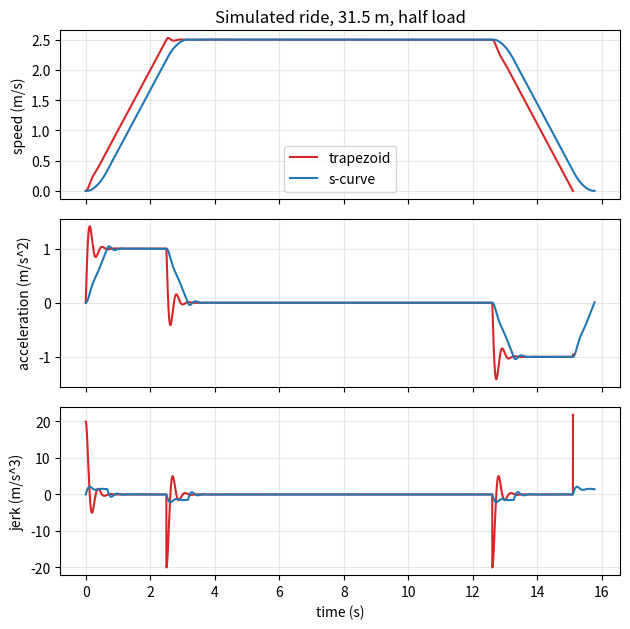
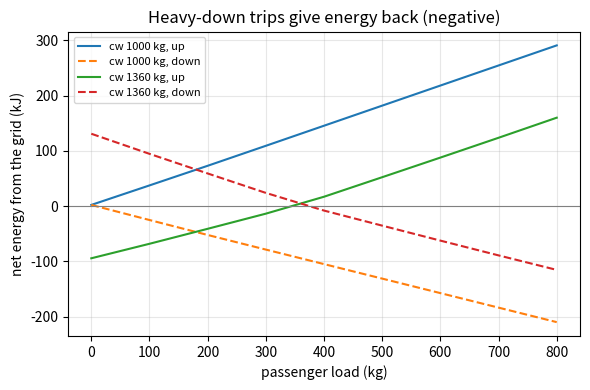

These figures' Python source, in order:
"""Session 3 (Level 3): simulate the whole lift and validate it.

Run:  python start.py 3
Educational model only. It is NOT an elevator design tool: real lifts follow safety standards
and are designed and certified by qualified engineers.
"""
# %% [markdown]
# # Session 3: a time-stepping simulation of a cable-counterweight lift
# **A. Real-world problem.** Session 2 gave a clean formula for the ride. A real motor has a torque
# limit, its force takes a moment to build up, and a heavy car does not follow the plan exactly.
# We now simulate the car step by step, with a controller that tries to follow a planned profile,
# and check the simulation against the Session 2 formulas.
#
# **Plan.** (1) plan the profile (trapezoid or S-curve), (2) simulate the car with a torque
# limit, (3) measure comfort, (4) validate with the travel-time formula and the energy balance,
# (5) see how load and counterweight change energy and comfort.

# %%
import pathlib

import numpy as np

# where figures are saved (works as a script and in Jupyter/Colab)
OUT = (pathlib.Path(__file__).resolve().parent if "__file__" in globals() else pathlib.Path(".")) / "out"

G = 9.81  # m/s^2

# one simplified lift used everywhere in this session (all numbers are assumptions)
LIFT = dict(m_car=1000.0, m_cw=1360.0, eta=0.85, tau=0.05, kp=100.0, kv=20.0)
# m_car: empty car (kg); m_cw: counterweight = car + 45 percent of 800 kg rated load;
# eta: motor and gear efficiency; tau: time the motor force needs to build up (s);
# kp, kv: gains of the controller that tracks the plan


# %% [markdown]
# ## Step 1: plan the motion (the profile)
# A profile is a planned acceleration a(t). The **trapezoid** profile switches acceleration on and
# off suddenly (infinite jerk on paper). The **S-curve** profile changes acceleration at a limited
# rate j (the jerk limit), in up to seven phases:
# jerk +j, a = amax, jerk -j, cruise, jerk -j, a = -amax, jerk +j.
# For a distance d the cruise speed is reduced if there is not enough room to reach vmax.

# %%
def accel_phase(v, amax, jmax):
    """Time to speed up from 0 to v: returns (total, jerk time tj, constant-accel time tl)."""
    if v >= amax ** 2 / jmax:
        tj = amax / jmax
        return v / amax + tj, tj, v / amax - tj
    tj = np.sqrt(v / jmax)
    return 2 * tj, tj, 0.0


def plan(d, vmax, amax, jmax=None):
    """Plan a ride of distance d (m). jmax=None gives the trapezoid profile.

    Returns a dict with phase times and the travel time T (s) from the exact formulas.
    """
    d = abs(d)
    if jmax is None:   # trapezoid: a switches instantly
        v = vmax if d >= vmax ** 2 / amax else np.sqrt(d * amax)
        ta = v / amax
        tc = (d - v * ta) / v if d > 0 else 0.0
        return dict(kind="trapezoid", v=v, tj=0.0, tl=ta, tc=tc, Ta=ta, T=2 * ta + tc, a=amax, j=None)

    # S-curve: distance covered by accelerating and braking is v * Ta(v)
    def reach(v):
        return v * accel_phase(v, amax, jmax)[0]

    if reach(vmax) <= d:
        v = vmax
    else:                       # find the cruise speed that just fits (bisection)
        lo, hi = 0.0, vmax
        for _ in range(80):
            mid = 0.5 * (lo + hi)
            lo, hi = (mid, hi) if reach(mid) < d else (lo, mid)
        v = 0.5 * (lo + hi)
    Ta, tj, tl = accel_phase(v, amax, jmax) if v > 0 else (0.0, 0.0, 0.0)
    tc = (d - v * Ta) / v if v > 0 else 0.0
    return dict(kind="s-curve", v=v, tj=tj, tl=tl, tc=tc, Ta=Ta, T=2 * Ta + tc, a=tj * jmax, j=jmax)


def reference(pl, dt=0.001):
    """Planned time, acceleration, speed, position (arrays) for a plan, travelling up."""
    T = pl["T"]
    n = 10                                     # integrate on a 10 times finer grid, then keep every 10th point
    t = np.arange(0.0, T + dt / 2, dt / n)
    if pl["kind"] == "trapezoid":
        a = np.where(t < pl["Ta"], pl["a"], 0.0) - np.where(t >= T - pl["Ta"], pl["a"], 0.0)
    else:
        j, tj, tl, Ta = pl["j"], pl["tj"], pl["tl"], pl["Ta"]

        def half(s):          # acceleration while speeding up, s = time since the phase started
            return np.where(s < tj, j * s, np.where(s < tj + tl, j * tj, np.where(s < Ta, j * (Ta - s), 0.0)))

        s = t - (T - Ta)
        a = np.where(t < Ta, half(t), 0.0) - np.where(s >= 0, half(np.clip(s, 0, None)), 0.0)
    h = dt / n
    v = np.concatenate([[0.0], np.cumsum(0.5 * (a[1:] + a[:-1]) * h)])
    x = np.concatenate([[0.0], np.cumsum(0.5 * (v[1:] + v[:-1]) * h)])
    return t[::n], a[::n], v[::n], x[::n]


# %% [markdown]
# ## Step 2: the physics of the cable-counterweight system
# The car (with its passengers) and the counterweight hang on one rope over the motor sheave. They
# move together, so the total mass M = m_car + m_load + m_cw is what accelerates. The motor force F
# on the rope has to carry the unbalanced weight and accelerate M:
# F = (m_car + m_load - m_cw) g + M a.   The mechanical power is F v.
# When F v is negative the motor is being driven (heavy car going down, or light car going up) and
# can feed energy back: **regeneration**, at efficiency eta.

# %%
def rope_force(m_load, a, lift=LIFT):
    """Motor force (N) on the rope for car acceleration a (m/s^2), upward positive."""
    unbalance = lift["m_car"] + m_load - lift["m_cw"]
    total = lift["m_car"] + m_load + lift["m_cw"]
    return unbalance * G + total * a


def electrical_power(F, v, eta):
    """Electrical power (W) drawn (positive) or fed back (negative) for rope force F and speed v."""
    p = F * v
    return p / eta if p >= 0 else p * eta


# %% [markdown]
# ## Step 3: simulate the ride with a torque limit
# The controller asks for the force that would follow the plan:
# a_cmd = a_plan + kv (v_plan - v) + kp (x_plan - x). The motor cannot give more than F_max (its
# torque limit divided by the sheave radius) and its force builds up with the time constant tau.
# We step the equations forward with dt = 1 ms.

# %%
def simulate(d, m_load, pl, F_max=40000.0, lift=LIFT, dt=0.001):
    """Simulate one ride of signed distance d (m, negative = down). Returns a results dict."""
    sign = 1.0 if d >= 0 else -1.0
    t_ref, a_ref, v_ref, x_ref = reference(pl, dt)
    unbalance = (lift["m_car"] + m_load - lift["m_cw"]) * G
    total = lift["m_car"] + m_load + lift["m_cw"]
    n_end = len(t_ref) + int(10.0 / dt)         # allow up to 10 s of catching up after the plan ends
    x = np.zeros(n_end)
    v = np.zeros(n_end)
    F = np.zeros(n_end)
    F[0] = float(np.clip(unbalance, -F_max, F_max))   # the brake/motor holds the unbalanced weight
    n = n_end
    for i in range(n_end - 1):
        if i < len(t_ref):
            ar, vr, xr = a_ref[i], v_ref[i], x_ref[i]
        else:                                   # plan finished: hold the target position
            ar, vr, xr = 0.0, 0.0, abs(d)
        a_cmd = sign * ar + lift["kv"] * (sign * vr - v[i]) + lift["kp"] * (sign * xr - x[i])
        F_cmd = max(-F_max, min(F_max, unbalance + total * a_cmd))
        F[i + 1] = max(-F_max, min(F_max, F[i] + (F_cmd - F[i]) * dt / lift["tau"]))
        a_i = (F[i] - unbalance) / total
        v[i + 1] = v[i] + a_i * dt
        x[i + 1] = x[i] + 0.5 * (v[i] + v[i + 1]) * dt
        if i > len(t_ref) and abs(x[i + 1] - d) < 0.002 and abs(v[i + 1]) < 0.02:
            n = i + 2
            break
    x, v, F = x[:n], v[:n], F[:n]
    t = np.arange(n) * dt
    a = (F - unbalance) / total
    jerk = np.gradient(a, dt)
    P_mech = F * v
    P_el = np.where(P_mech >= 0, P_mech / lift["eta"], P_mech * lift["eta"])
    return dict(t=t, x=x, v=v, a=a, jerk=jerk, F=F, P_mech=P_mech, P_el=P_el,
                time=float(t[-1]), peak_a=float(np.abs(a).max()), peak_jerk=float(np.abs(jerk).max()),
                saturated=bool(np.any(np.abs(F) >= F_max - 1e-6)), dt=dt, d=d, m_load=m_load)


# %% [markdown]
# ## Step 4: measure comfort and energy, and validate
# Comfort here = peak |acceleration| and peak |jerk| actually produced. Energy: the net work the motor
# does must equal the change in potential energy of the unbalanced mass, because the speed starts and
# ends at zero: integral of F v dt = (m_car + m_load - m_cw) g d.

# %%
def energies(res):
    """(drawn from the grid, fed back, net) in joules, and the net mechanical work (J)."""
    p, dt = res["P_el"], res["dt"]
    drawn = float(np.sum(p[p > 0]) * dt)
    back = float(-np.sum(p[p < 0]) * dt)
    work = float(np.sum(0.5 * (res["P_mech"][1:] + res["P_mech"][:-1])) * dt)
    return drawn, back, drawn - back, work


def comfort_score(peak_a, peak_jerk, a_lim=1.2, j_lim=2.5):
    """Larger of the two ratios to the comfort limits; <= 1 means comfortable (assumed limits)."""
    return max(peak_a / a_lim, peak_jerk / j_lim)


def sensitivity(loads, cw_values, d, pl, F_max=40000.0):
    """Net energy (kJ) for each (counterweight, load) pair. Rows: cw values, columns: loads."""
    table = np.zeros((len(cw_values), len(loads)))
    for r, cw in enumerate(cw_values):
        lift = dict(LIFT, m_cw=cw)
        for c, ml in enumerate(loads):
            table[r, c] = energies(simulate(d, ml, pl, F_max, lift))[2] / 1000.0
    return table


# %%
if __name__ == "__main__":
    import matplotlib.pyplot as plt

    OUT.mkdir(exist_ok=True)
    d, vmax, amax, jmax = 31.5, 2.5, 1.0, 1.5
    for pl in (plan(d, vmax, amax), plan(d, vmax, amax, jmax)):
        r = simulate(d, 400.0, pl)
        print(f"{pl['kind']:9s} formula T = {pl['T']:.3f} s, simulated {r['time']:.3f} s, "
              f"peak a {r['peak_a']:.2f} m/s^2, peak jerk {r['peak_jerk']:.2f} m/s^3")
    fig, ax = plt.subplots(3, 1, figsize=(6.4, 6.4), sharex=True)
    for pl, col in ((plan(d, vmax, amax), "tab:red"), (plan(d, vmax, amax, jmax), "tab:blue")):
        r = simulate(d, 400.0, pl)
        ax[0].plot(r["t"], r["v"], color=col, label=pl["kind"])
        ax[1].plot(r["t"], r["a"], color=col)
        ax[2].plot(r["t"], r["jerk"], color=col)
    ax[0].set_ylabel("speed (m/s)")
    ax[1].set_ylabel("acceleration (m/s^2)")
    ax[2].set_ylabel("jerk (m/s^3)")
    ax[2].set_xlabel("time (s)")
    ax[0].legend()
    ax[0].set_title("Simulated ride, 31.5 m, half load")
    for a_ in ax:
        a_.grid(alpha=0.3)
    fig.tight_layout()
    fig.savefig(OUT / "two_profiles.png", dpi=120)

    # energy against load, for two counterweights, going up and down
    loads = np.linspace(0, 800, 9)
    pl = plan(d, vmax, amax, jmax)
    fig2, ax2 = plt.subplots(figsize=(6, 4))
    for cw in (1000.0, 1360.0):
        for sgn, ls in ((1, "-"), (-1, "--")):
            lift = dict(LIFT, m_cw=cw)
            e = [energies(simulate(sgn * d, m, pl, 40000.0, lift))[2] / 1000 for m in loads]
            ax2.plot(loads, e, ls, label=f"cw {cw:.0f} kg, {'up' if sgn > 0 else 'down'}")
    ax2.axhline(0, color="gray", lw=0.8)
    ax2.set_xlabel("passenger load (kg)")
    ax2.set_ylabel("net energy from the grid (kJ)")
    ax2.set_title("Heavy-down trips give energy back (negative)")
    ax2.grid(alpha=0.3)
    ax2.legend(fontsize=8)
    fig2.tight_layout()
    fig2.savefig(OUT / "energy_vs_load.png", dpi=120)
    print("saved figures in", OUT)

# %% [markdown]
# ## Try it
# Do the coding tasks, answer the four questions in the README (section F), then run the checkpoint.
